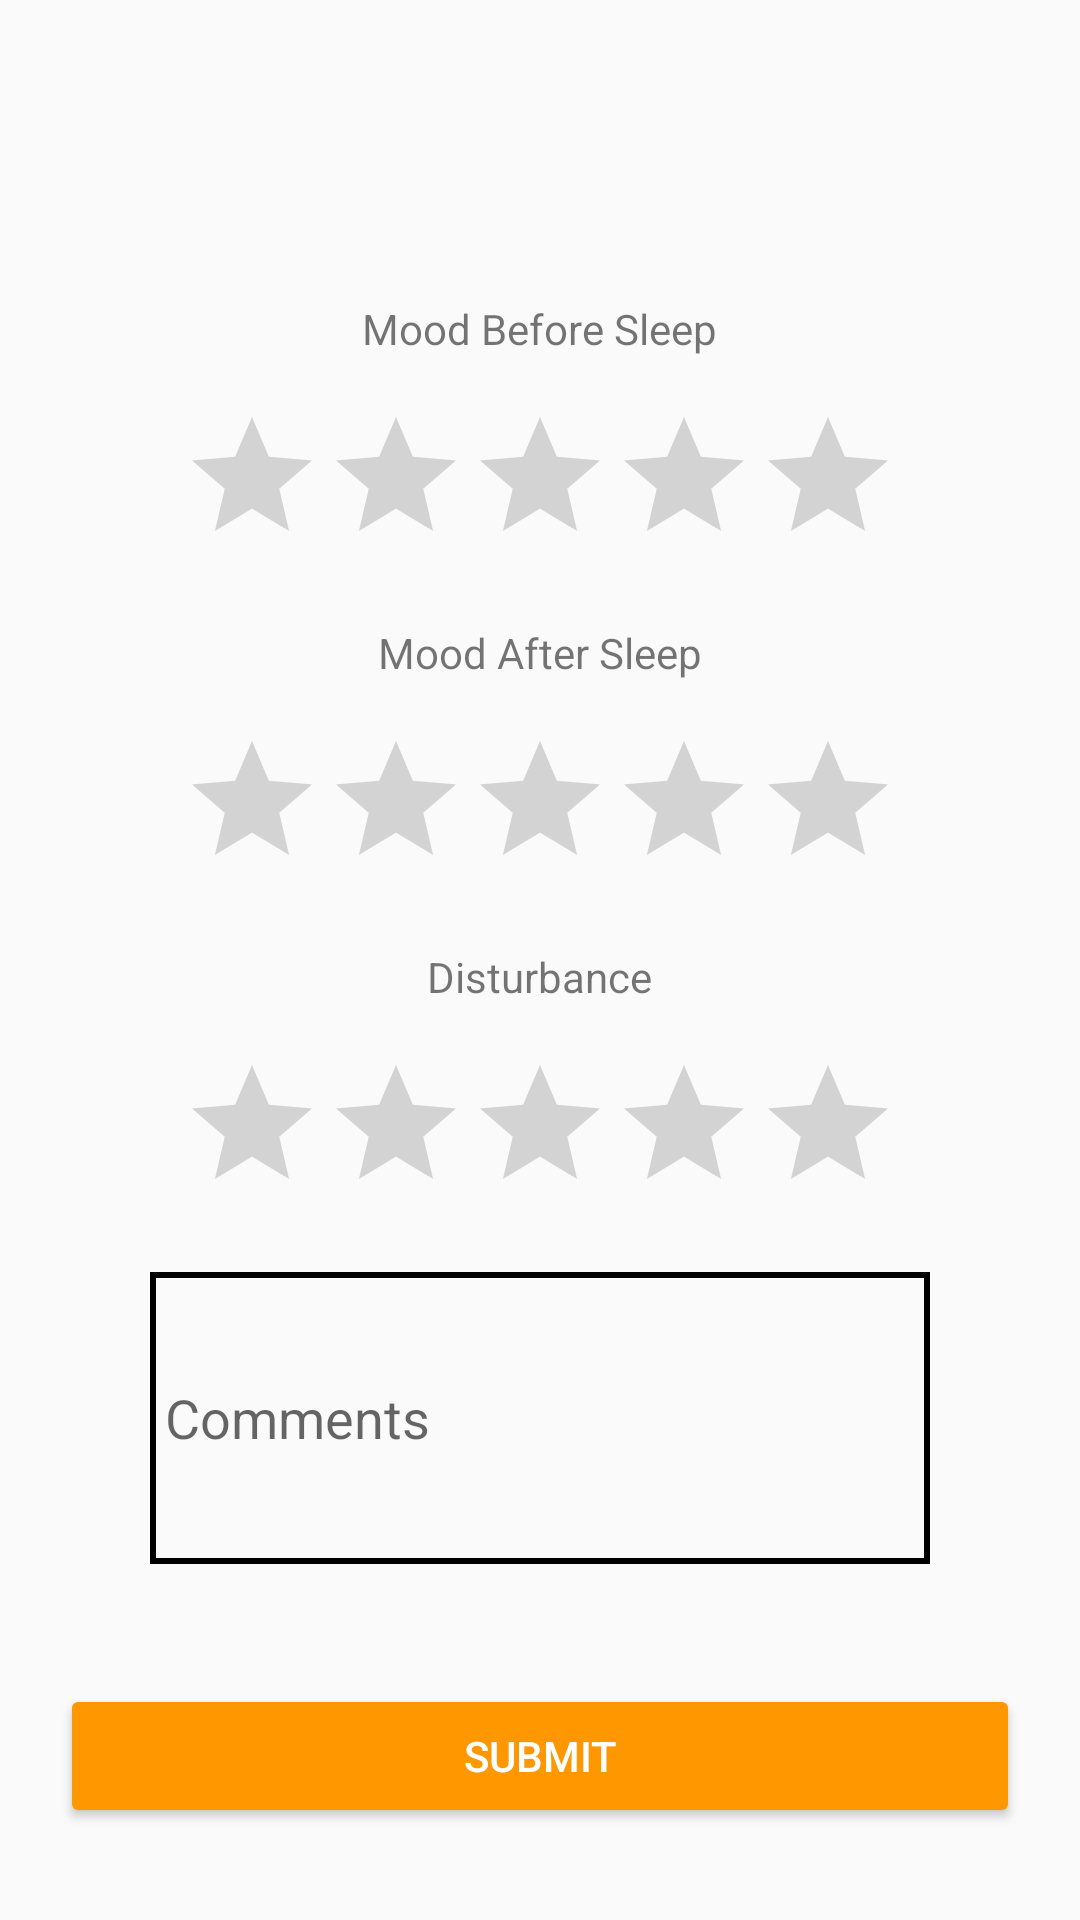

Here is an Android app screen rendered from its layout file. Give the layout XML and the strings, colors and styles it references.
<!-- AndroidManifest.xml: application theme Theme.AppCompat.Light -->
<!-- res/layout/fragment_sleep_mood.xml -->
<?xml version="1.0" encoding="utf-8"?>
<RelativeLayout xmlns:android="http://schemas.android.com/apk/res/android"
    android:layout_width="match_parent"
    android:layout_height="match_parent">


    <TextView
        android:id="@+id/textViewMoodBeforeSleep"
        android:layout_width="wrap_content"
        android:layout_height="wrap_content"
        android:layout_centerHorizontal="true"
        android:layout_marginTop="100dp"
        android:text="Mood Before Sleep" />

    <RatingBar
        android:id="@+id/ratingBarMoodBeforeSleep"
        android:layout_width="wrap_content"
        android:layout_height="wrap_content"
        android:layout_below="@id/textViewMoodBeforeSleep"
        android:layout_centerHorizontal="true"
        android:layout_marginTop="16dp" />

    <TextView
        android:id="@+id/textViewMoodAfterSleep"
        android:layout_width="wrap_content"
        android:layout_height="wrap_content"
        android:layout_below="@id/ratingBarMoodBeforeSleep"
        android:layout_centerHorizontal="true"
        android:layout_marginTop="16dp"
        android:text="Mood After Sleep" />

    <RatingBar
        android:id="@+id/ratingBarMoodAfterSleep"
        android:layout_width="wrap_content"
        android:layout_height="wrap_content"
        android:layout_below="@id/textViewMoodAfterSleep"
        android:layout_centerHorizontal="true"
        android:layout_marginTop="16dp" />

    <TextView
        android:id="@+id/textViewDisturbance"
        android:layout_width="wrap_content"
        android:layout_height="wrap_content"
        android:layout_below="@id/ratingBarMoodAfterSleep"
        android:layout_centerHorizontal="true"
        android:layout_marginTop="16dp"
        android:text="Disturbance" />

    <RatingBar
        android:id="@+id/ratingBarDisturbance"
        android:layout_width="wrap_content"
        android:layout_height="wrap_content"
        android:layout_below="@id/textViewDisturbance"
        android:layout_centerHorizontal="true"
        android:layout_marginTop="16dp" />


    <EditText
        android:id="@+id/editTextComment"
        android:layout_width="match_parent"
        android:layout_height="wrap_content"
        android:layout_below="@id/ratingBarDisturbance"
        android:layout_centerHorizontal="true"
        android:layout_marginStart="100dp"
        android:layout_marginTop="16dp"
        android:background="@drawable/edit_text_border"
        android:hint="Comments"
        android:inputType="textMultiLine"
        android:lines="4"
        android:padding="5dp" />

    <Button
        android:id="@+id/btnSubmit"
        android:layout_width="320dp"
        android:layout_height="wrap_content"
        android:layout_below="@id/editTextComment"
        android:layout_centerHorizontal="true"
        android:layout_marginTop="40dp"
        android:backgroundTint="@color/orange"
        android:text="Submit"
        android:textColor="#FFFFFF" />

</RelativeLayout>
<!-- resources referenced by this layout -->
<resources>
  <color name="orange">#FF9800</color>
  <!-- drawable edit_text_border (drawable) -->
  <?xml version="1.0" encoding="utf-8"?>
  <shape xmlns:android="http://schemas.android.com/apk/res/android">
  
  
      <stroke
          android:color="@color/black"
      android:width="2dp" />
  </shape>
  <color name="black">#FF000000</color>
</resources>
